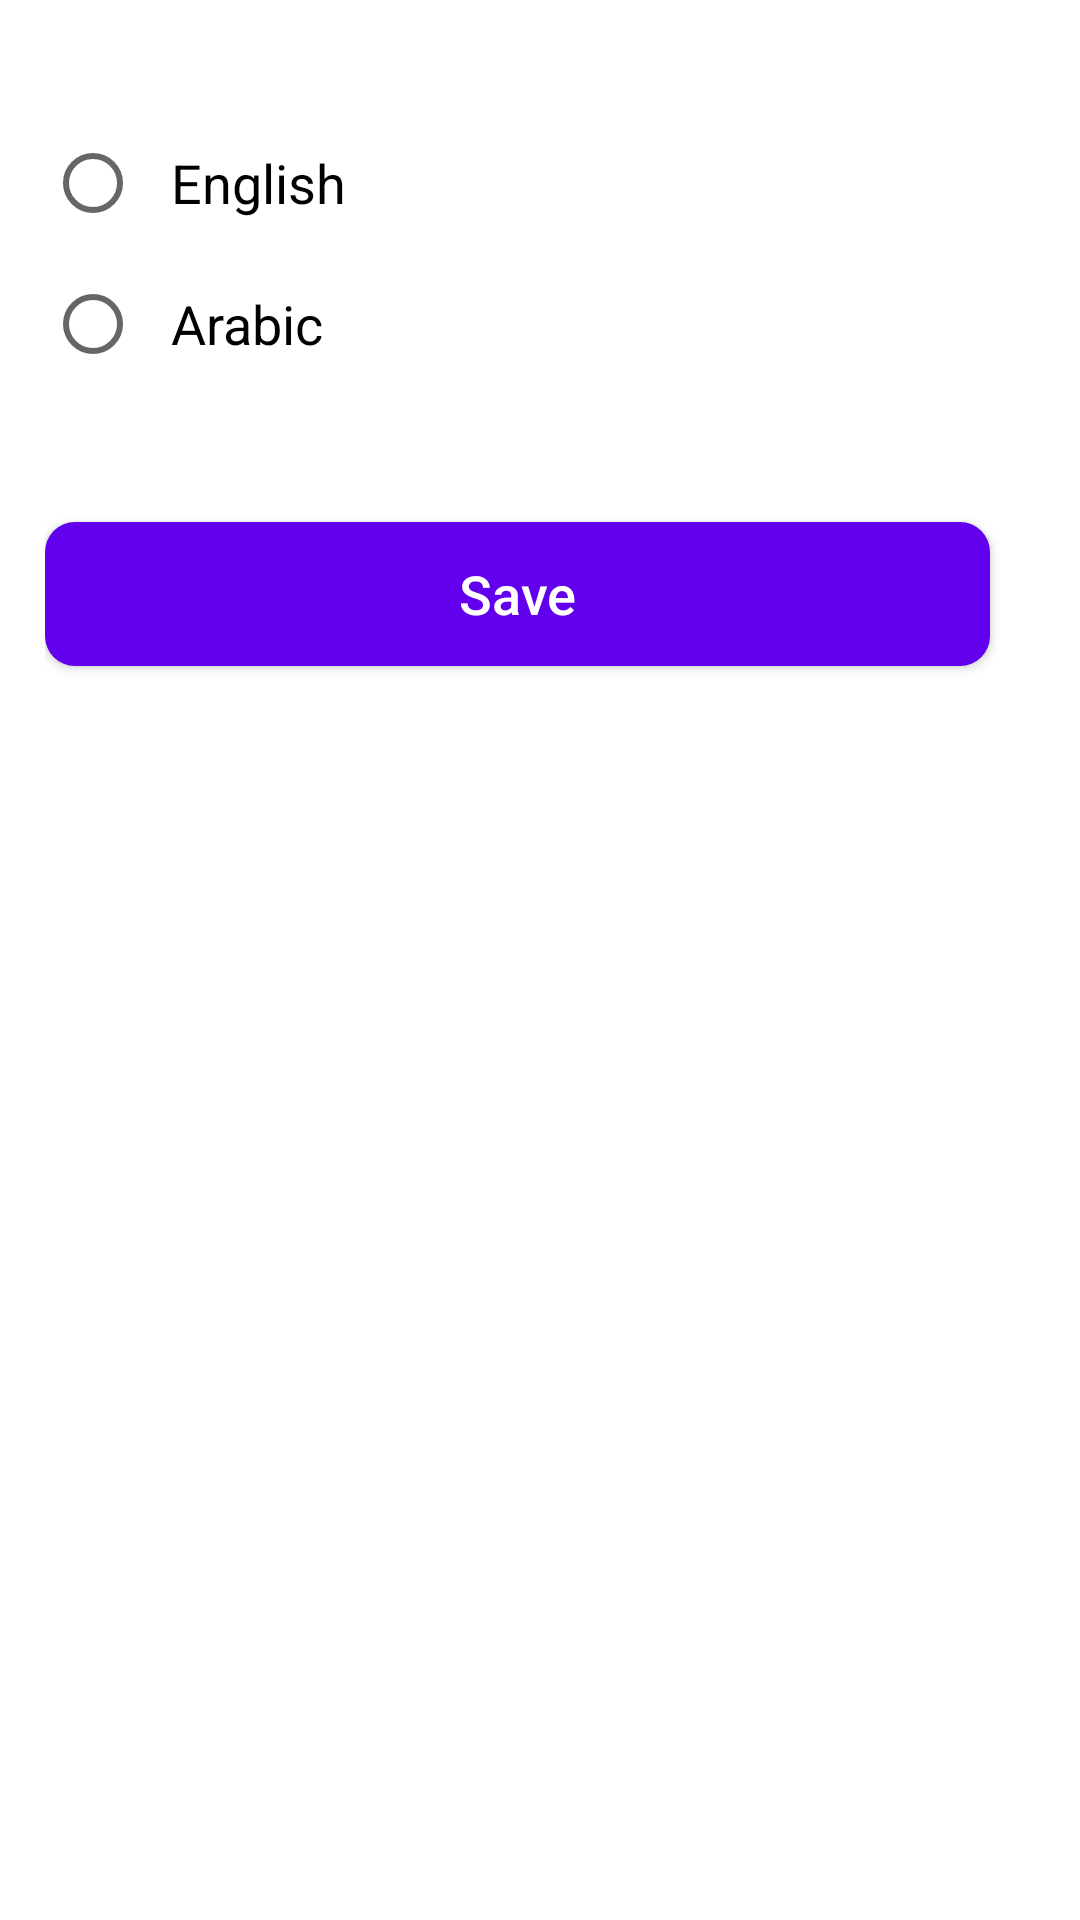

This screen was rendered from an Android layout file. Write that file and the resources it references.
<!-- AndroidManifest.xml: application theme Theme.DemoApplication -->
<!-- res/layout/fragment_change_language.xml -->
<?xml version="1.0" encoding="utf-8"?>
<RelativeLayout xmlns:android="http://schemas.android.com/apk/res/android"
    xmlns:tools="http://schemas.android.com/tools"
    android:layout_width="match_parent"
    android:layout_height="match_parent"
    android:background="@color/white"
    android:padding="15dp">

    <RadioGroup
        android:id="@+id/radio_group_language"
        android:layout_width="match_parent"
        android:layout_height="wrap_content"
        android:background="@color/white"
        android:orientation="vertical"
        android:paddingTop="30dp"
        android:paddingBottom="30dp">

        <RadioButton
            android:id="@+id/radio_button_english"
            android:layout_width="match_parent"
            android:layout_height="wrap_content"
            android:paddingStart="10dp"
            android:paddingEnd="10dp"
            android:text="@string/str_english"
            android:textColor="@color/black"
            android:textSize="@dimen/text_view_size" />

        <RadioButton
            android:id="@+id/radio_button_arabic"
            android:layout_width="match_parent"
            android:layout_height="wrap_content"
            android:layout_marginTop="15dp"
            android:paddingStart="10dp"
            android:paddingEnd="10dp"
            android:text="@string/str_arabic"
            android:textColor="@color/black"
            android:textSize="@dimen/text_view_size" />


    </RadioGroup>

    <Button
        android:id="@+id/button_save"
        android:layout_width="match_parent"
        android:layout_height="wrap_content"
        android:layout_below="@+id/radio_group_language"
        android:layout_marginTop="20dp"
        android:layout_marginEnd="15dp"
        android:background="@drawable/button_bg"
        android:text="@string/str_save"
        android:textAllCaps="false"
        android:textColor="@color/white"
        android:textSize="@dimen/button_text_size"
        tools:ignore="ButtonStyle" />


</RelativeLayout>
<!-- resources referenced by this layout -->
<resources>
  <color name="black">#FF000000</color>
  <color name="white">#FFFFFFFF</color>
  <dimen name="button_text_size">18sp</dimen>
  <dimen name="text_view_size">18sp</dimen>
  <!-- drawable button_bg (drawable) -->
  <?xml version="1.0" encoding="utf-8"?>
  <selector xmlns:android="http://schemas.android.com/apk/res/android">
  
      <item android:state_pressed="false">
          <shape android:shape="rectangle">
              <corners android:radius="10dp" />
              <solid android:color="@color/purple_500" />
          </shape>
  
      </item>
      <item android:state_pressed="true">
          <shape android:shape="rectangle">
              <corners android:radius="10dp" />
              <solid android:color="@color/purple_700" />
          </shape>
      </item>
  
  </selector>
  <string name="str_arabic" translatable="false">Arabic</string>
  <string name="str_english" translatable="false">English</string>
  <string name="str_save">Save</string>
  <style name="Theme.DemoApplication" parent="Theme.AppCompat.Light.NoActionBar">
          <item name="colorPrimary">@color/purple_500</item>
          <item name="colorPrimaryDark">@color/purple_700</item>
          <item name="colorAccent">@color/teal_200</item>
          <item name="colorPrimaryVariant">@color/purple_700</item>
          <item name="windowActionBar">false</item>
          <item name="windowNoTitle">true</item>
          
          <item name="android:statusBarColor" tools:targetApi="l">?attr/colorPrimaryVariant</item>
          <item name="drawerArrowStyle">@style/DrawerArrowStyle</item>
      </style>
  <color name="purple_500">#FF6200EE</color>
  <color name="purple_700">#FF3700B3</color>
  <color name="teal_200">#FF03DAC5</color>
  <style name="DrawerArrowStyle" parent="Widget.AppCompat.DrawerArrowToggle">
          <item name="color">@android:color/white</item>
      </style>
</resources>
